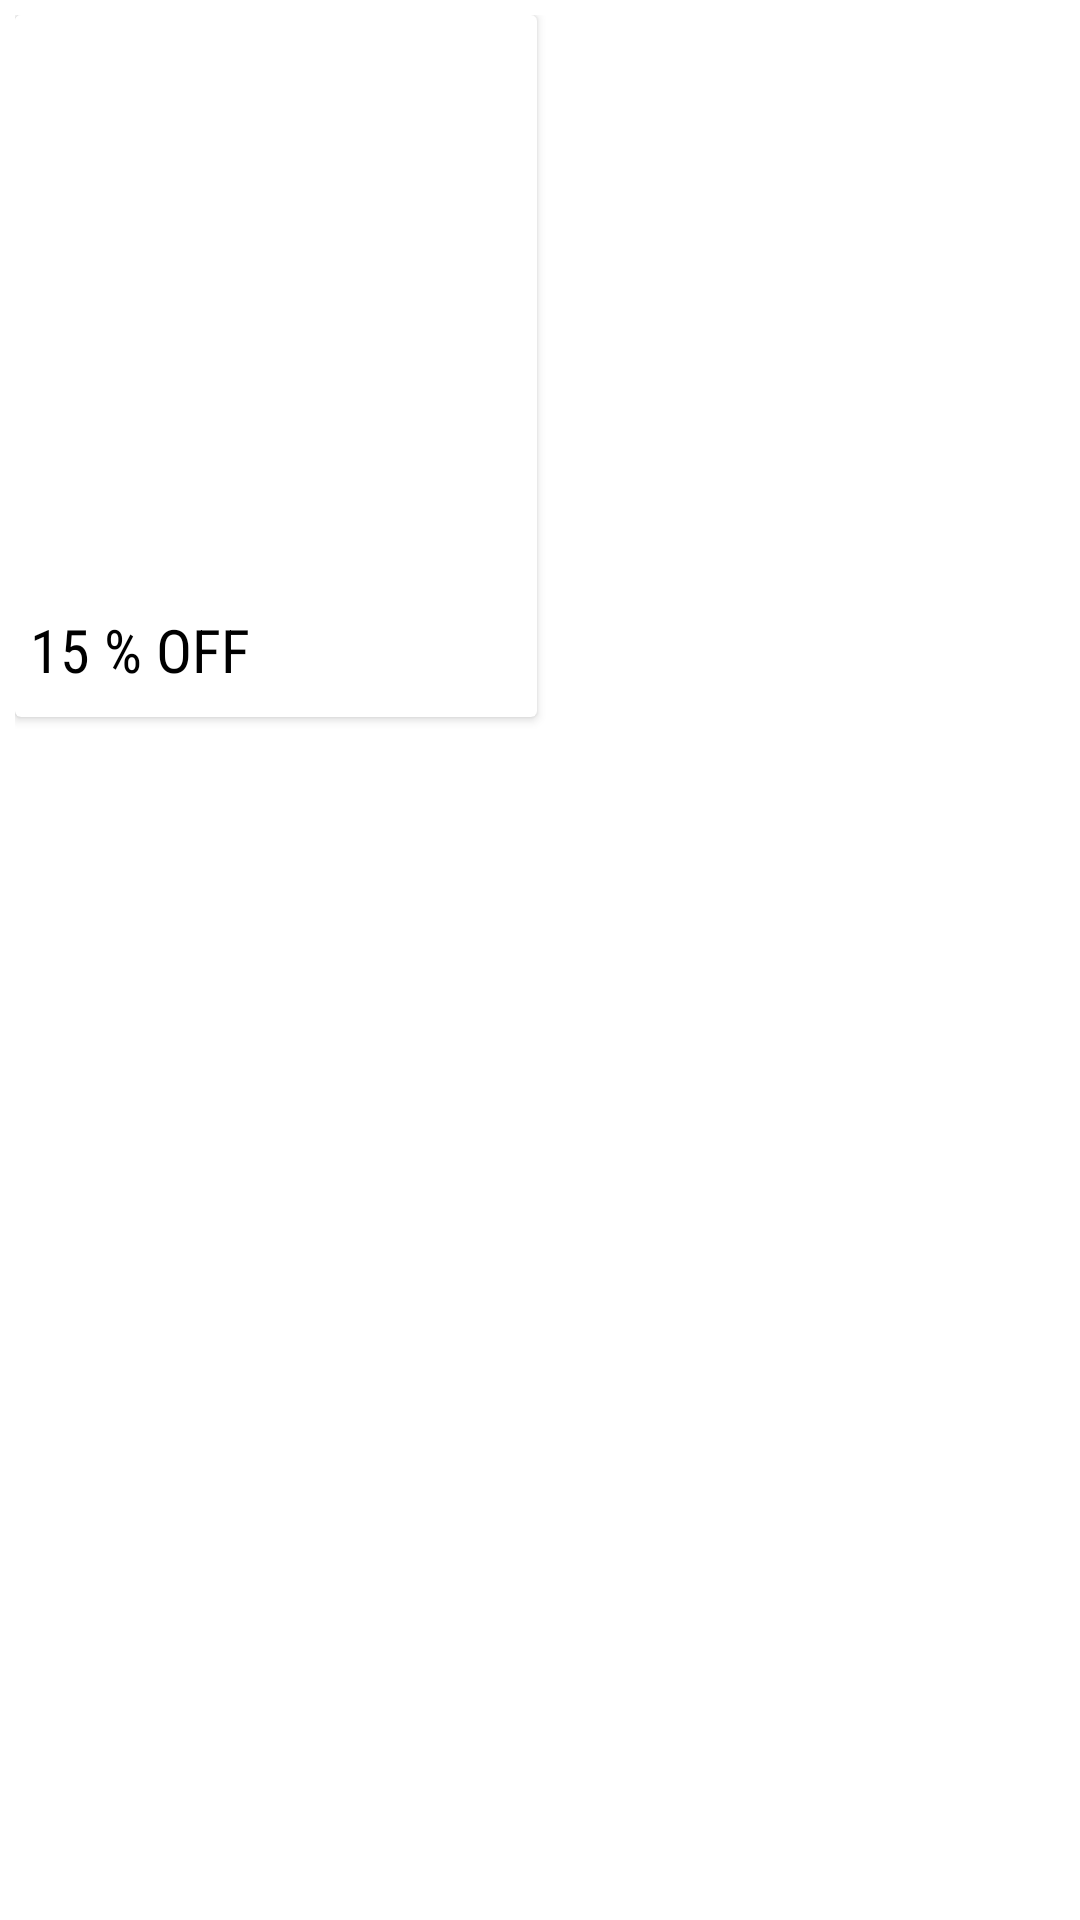

The Android layout XML behind this screen, and the referenced resources:
<!-- AndroidManifest.xml: application theme Theme.ProjectjavaNatan -->
<!-- res/layout/color.xml -->
<?xml version="1.0" encoding="utf-8"?>
<RelativeLayout xmlns:android="http://schemas.android.com/apk/res/android"
    android:layout_width="wrap_content"
    android:layout_height="wrap_content"
    android:id="@+id/parent_layout"
    android:padding="5dp"
    >

    <androidx.cardview.widget.CardView
        android:layout_width="174dp"
        android:layout_height="234dp">

        <RelativeLayout
            android:layout_width="154dp"
            android:layout_height="224dp"
            android:background="@color/white"
            >


            <ImageView
                android:id="@+id/image"
                android:layout_width="198dp"
                android:layout_height="198dp"
                android:src="@drawable/ic_launcher_background" />

            <TextView
                android:id="@+id/text"
                android:layout_width="wrap_content"
                android:layout_height="30dp"
                android:layout_below="@+id/image"
                android:fontFamily="sans-serif-condensed"
                android:paddingLeft="5dp"
                android:text="15 % OFF"
                android:textColor="#000"
                android:textSize="20sp" />
        </RelativeLayout>

    </androidx.cardview.widget.CardView>
</RelativeLayout>
<!-- resources referenced by this layout -->
<resources>
  <color name="white">#FFFFFFFF</color>
  <style name="Theme.ProjectjavaNatan" parent="Theme.MaterialComponents.DayNight.DarkActionBar">
          
          <item name="colorPrimary">@color/purple_500</item>
          <item name="colorPrimaryVariant">@color/purple_700</item>
          <item name="colorOnPrimary">@color/black</item>
          
          <item name="colorSecondary">@color/teal_200</item>
          <item name="colorSecondaryVariant">@color/teal_700</item>
          <item name="colorOnSecondary">@color/black</item>
          
          <item name="android:statusBarColor" tools:targetApi="l">?attr/colorPrimaryVariant</item>
          
      </style>
  <color name="purple_500">#FF6200EE</color>
  <color name="purple_700">#FF3700B3</color>
  <color name="black">#FF000000</color>
  <color name="teal_200">#FF03DAC5</color>
  <color name="teal_700">#FF018786</color>
</resources>
